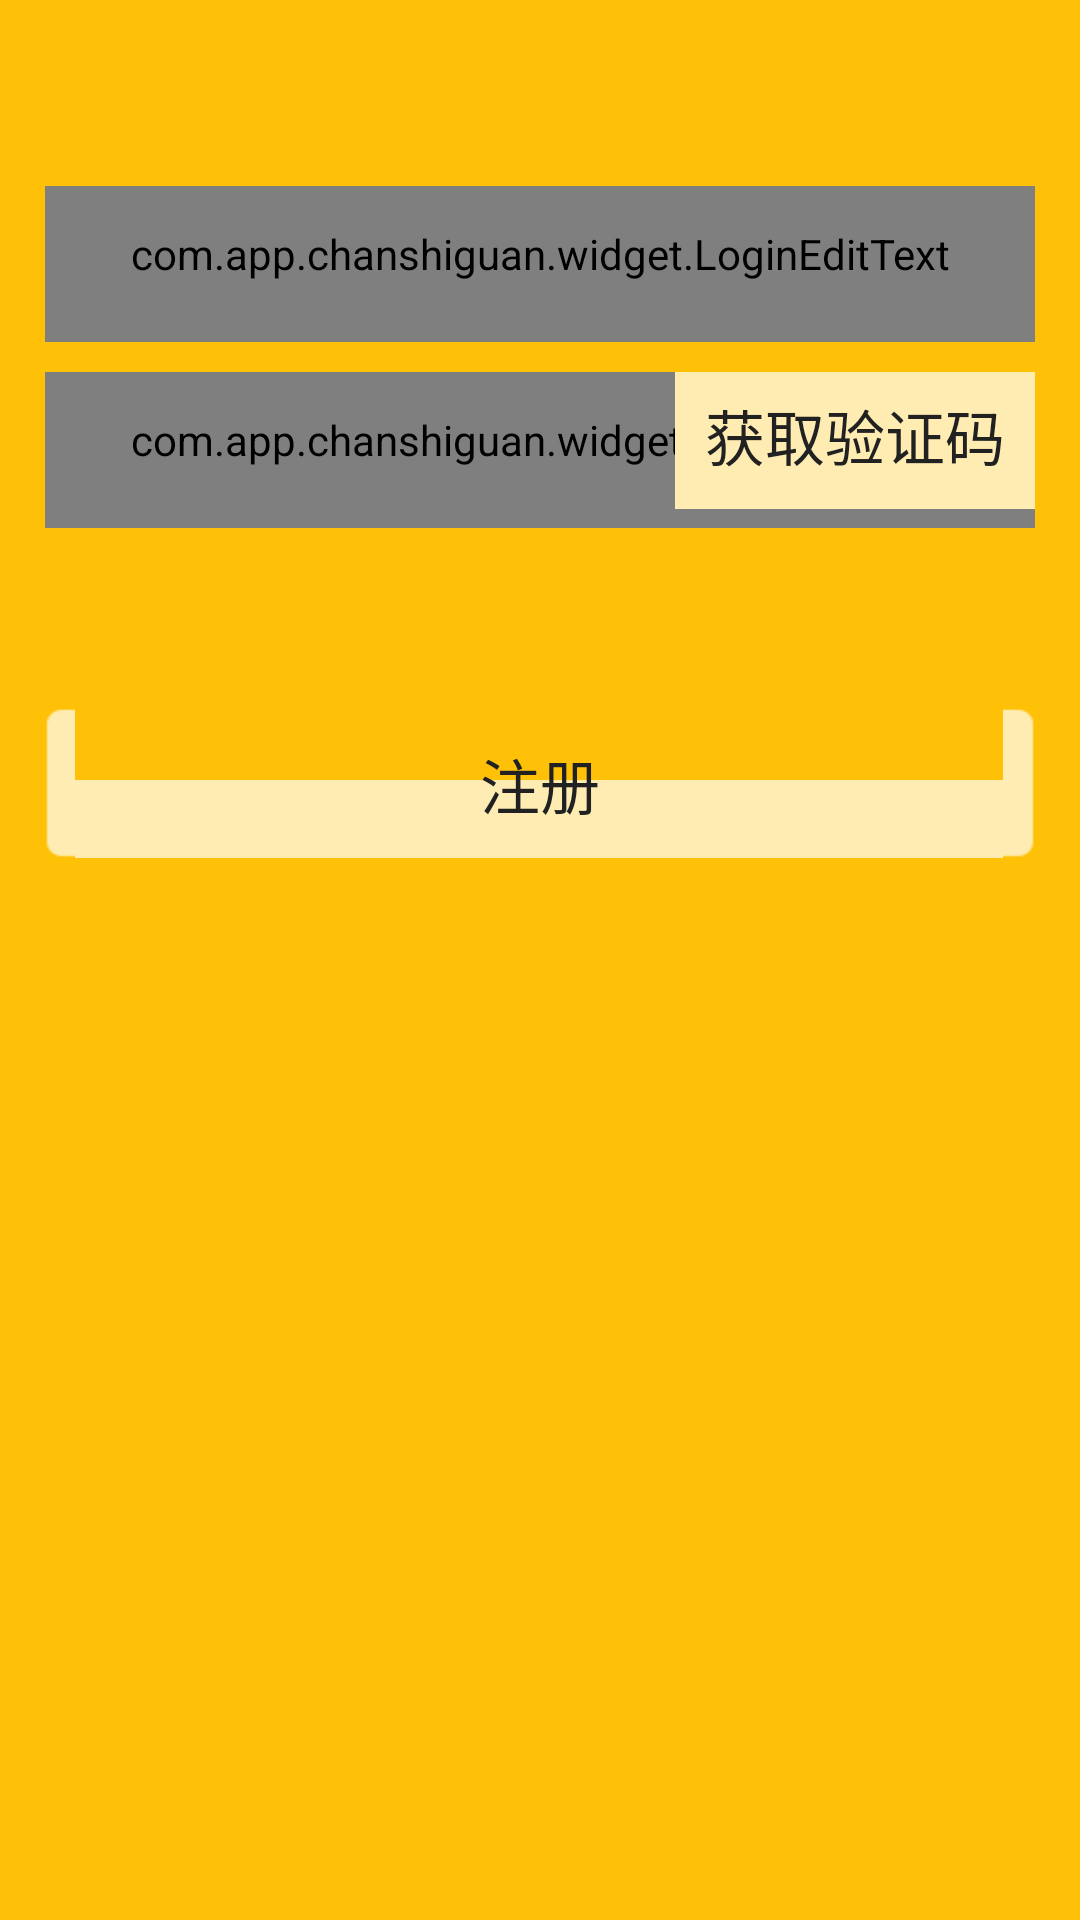

Here is an Android app screen rendered from its layout file. Give the layout XML and the strings, colors and styles it references.
<!-- AndroidManifest.xml: application theme AppTheme -->
<!-- res/layout/register2.xml -->
<?xml version="1.0" encoding="utf-8"?>
<RelativeLayout xmlns:android="http://schemas.android.com/apk/res/android"
    android:id="@+id/bg"
    android:layout_width="match_parent"
    android:layout_height="match_parent"
    android:background="@color/primary_color">

    <LinearLayout
        android:layout_width="match_parent"
        android:layout_height="match_parent"
        android:orientation="vertical">

        <ImageView
            android:id="@+id/close"
            android:layout_width="50dp"
            android:layout_height="50dp"
            android:layout_gravity="right"
            android:padding="10dp"
            android:scaleType="fitXY"
            android:src="@drawable/ic_highlight_off_black_24dp" />


        <LinearLayout
            android:layout_width="match_parent"
            android:layout_height="wrap_content"
            android:layout_marginLeft="15dp"
            android:layout_marginRight="15dp"
            android:layout_marginTop="12dp"
            android:animateLayoutChanges="true"
            android:orientation="vertical">


            <RelativeLayout
                android:layout_width="match_parent"
                android:layout_height="wrap_content">

                <com.app.chanshiguan.widget.LoginEditText
                    android:id="@+id/editPhone"
                    android:layout_width="match_parent"
                    android:layout_height="wrap_content"
                    android:background="@drawable/login_edit_normal"
                    android:hint="手机号"
                    android:imeOptions="actionUnspecified"
                    android:inputType="phone"
                    android:maxLength="11"
                    android:maxLines="1"
                    android:singleLine="true"
                    android:textColor="@color/primary_txt_color"
                    android:textColorHint="@color/primary_txt_color"
                    android:textCursorDrawable="@null"
                    android:textSize="20sp" />

            </RelativeLayout>


            <RelativeLayout
                android:id="@+id/layoutSms"
                android:layout_width="match_parent"
                android:layout_height="wrap_content"
                android:paddingTop="10dp"
                android:visibility="visible">

                <com.app.chanshiguan.widget.LoginEditText
                    android:id="@+id/editVoiceCode"
                    android:layout_width="match_parent"
                    android:layout_height="wrap_content"
                    android:layout_weight="4"
                    android:background="@drawable/login_edit_normal"
                    android:hint="验证码"
                    android:imeOptions="actionUnspecified"
                    android:inputType="number"
                    android:maxLength="4"
                    android:maxLines="1"
                    android:singleLine="true"
                    android:textColor="@color/primary_txt_color"
                    android:textColorHint="@color/primary_txt_color"
                    android:textCursorDrawable="@null"
                    android:textSize="20sp" />

                <TextView
                    android:background="@color/light_primary_color"
                    android:id="@+id/resend_code"
                    android:layout_width="wrap_content"
                    android:layout_height="wrap_content"
                    android:layout_centerVertical="true"
                    android:layout_alignParentRight="true"
                    android:padding="10dp"
                    android:text="获取验证码"
                    android:textColor="@color/primary_txt_color"
                    android:textSize="20sp" />
            </RelativeLayout>


            <LinearLayout
                android:layout_width="match_parent"
                android:layout_height="wrap_content"
                android:orientation="vertical">


                <Button
                    android:id="@+id/loginButton"
                    style="?android:textAppearanceButton"
                    android:layout_width="match_parent"
                    android:layout_height="50dp"
                    android:layout_marginTop="60dp"
                    android:background="@drawable/login_button"
                    android:text="注册"
                    android:textColor="@color/primary_txt_color"
                    android:textSize="20sp" />


            </LinearLayout>


        </LinearLayout>
    </LinearLayout>


</RelativeLayout>
<!-- resources referenced by this layout -->
<resources>
  <color name="light_primary_color">#ffecb3</color>&gt;
  <color name="primary_color">#FFC107</color>&gt;
  <color name="primary_txt_color">#212121</color>&gt;
  <!-- drawable login_button (drawable) -->
  <?xml version="1.0" encoding="UTF-8"?>
  <selector xmlns:android="http://schemas.android.com/apk/res/android">
      <item android:state_pressed="true" android:drawable="@drawable/button_disable" />
      <item android:state_enabled="false" android:drawable="@drawable/button_disable" />
      <item android:drawable="@drawable/button_normal" />
  </selector>
  <!-- drawable login_edit_normal (drawable) -->
  <?xml version="1.0" encoding="utf-8"?>
  <selector xmlns:android="http://schemas.android.com/apk/res/android">
      <item android:state_focused="true" android:drawable="@drawable/login_edit_select" />
      <item android:drawable="@drawable/login_edit_select" />
  </selector>
  <style name="AppTheme" parent="AppTheme.Base" />
  <style name="AppTheme.Base" parent="Theme.AppCompat.Light.DarkActionBar">
          
          <item name="colorPrimary">@color/primary_color</item>
          <item name="colorPrimaryDark">@color/primary_color_dark</item>
          <item name="colorAccent">@color/primary_color_accent</item>
          <item name="windowActionBar">false</item>
          <item name="windowNoTitle">true</item>
  
          <item name="actionMenuTextAppearance">@style/ActionBar.Menu.Xx</item>
  
          <item name="autoCompleteTextViewStyle">
              @style/Widget.AppCompat.AutoCompleteTextView.Xx
          </item>
      </style>
  <color name="primary_color_dark">#FFA000</color>&gt;
  <color name="primary_color_accent">#9e9e9e</color>&gt;
  <style name="ActionBar.Menu.Xx" parent="@style/Base.TextAppearance.AppCompat.Widget.ActionBar.Menu">
          <item name="android:textSize">16sp</item>
      </style>
  <style name="Widget.AppCompat.AutoCompleteTextView.Xx" parent="@style/Widget.AppCompat.AutoCompleteTextView">
          <item name="android:textColor">@color/white</item>
      </style>
  <color name="white">#ffffffff</color>
</resources>
